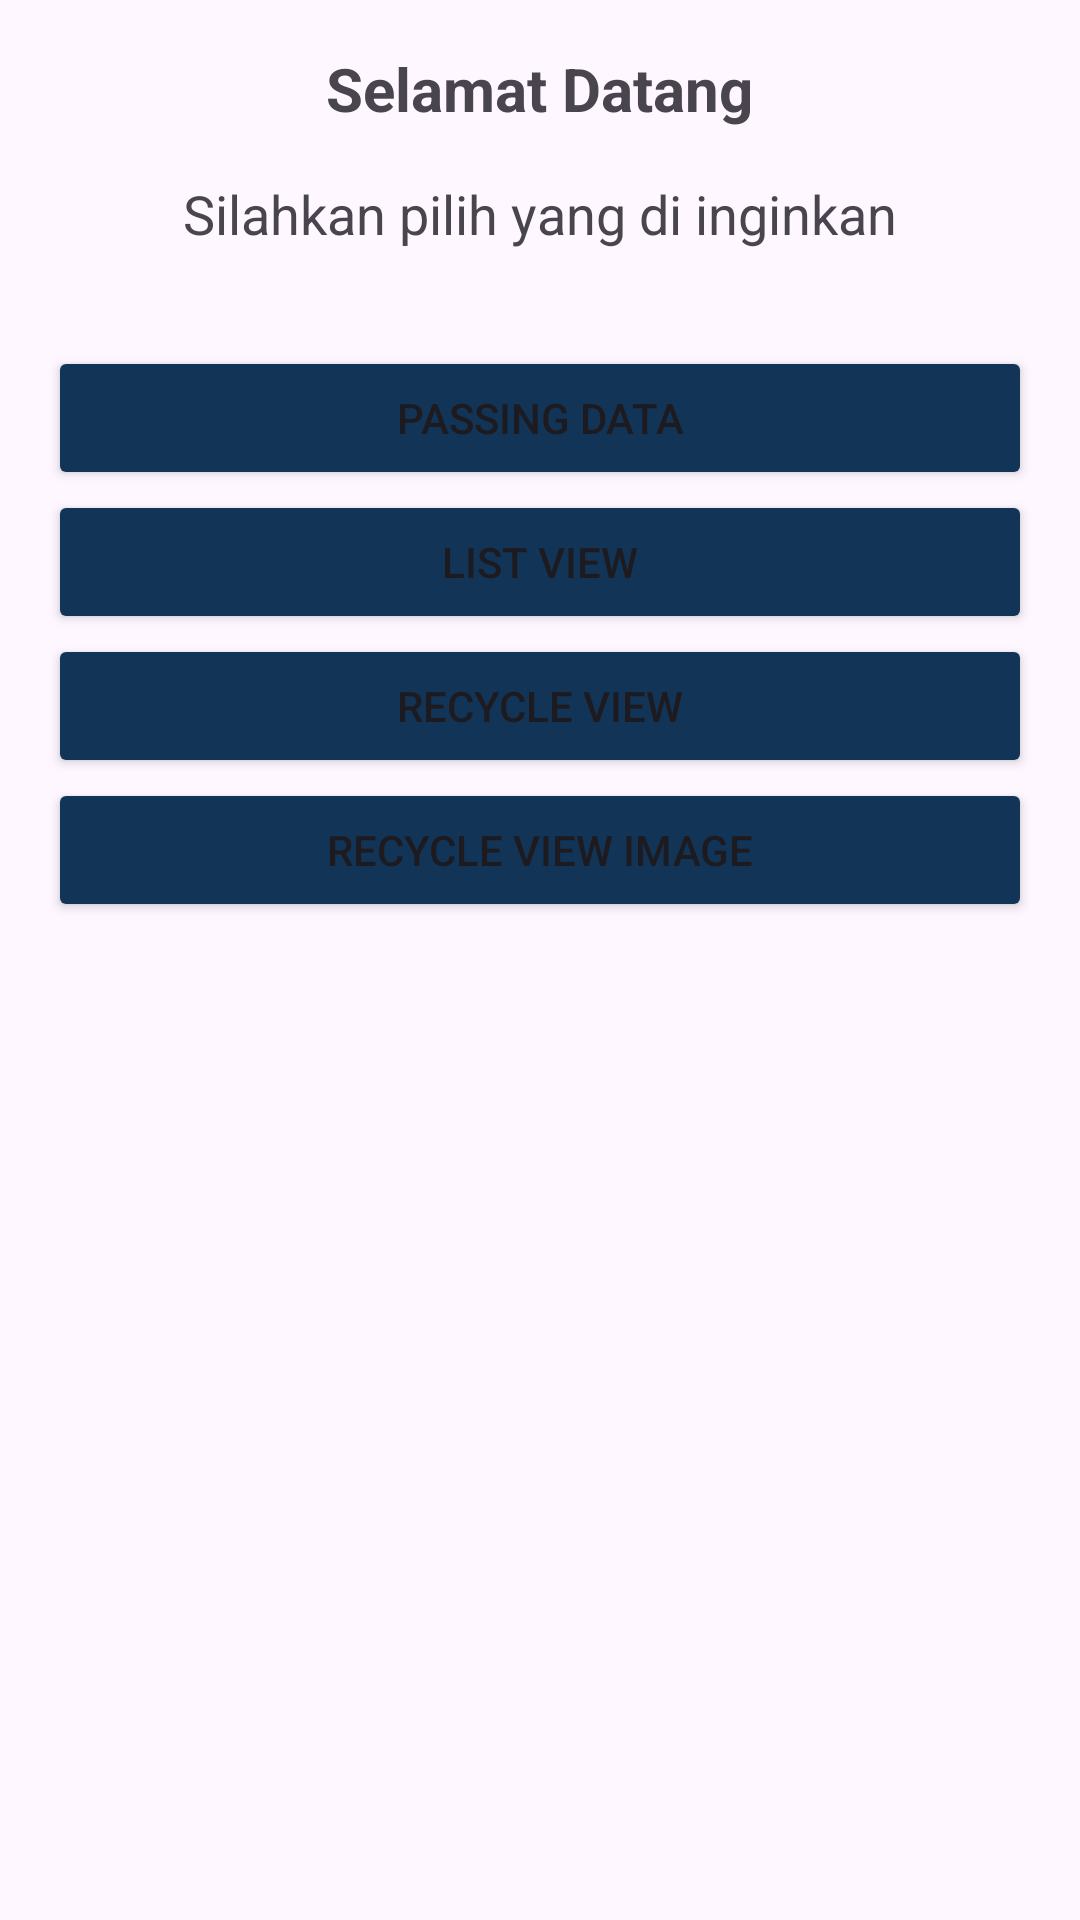

Reconstruct the res/layout file that produces this screen, plus the resources it refers to.
<!-- AndroidManifest.xml: application theme Theme.Latihan6_alief -->
<!-- res/layout/activity_main.xml -->
<?xml version="1.0" encoding="utf-8"?>
<LinearLayout xmlns:android="http://schemas.android.com/apk/res/android"
    xmlns:tools="http://schemas.android.com/tools"
    android:layout_width="match_parent"
    android:layout_height="match_parent"
    android:orientation="vertical"
    android:padding="16dp"
    android:id="@+id/rv_movie"
    tools:context=".MainActivity">

    <TextView
        android:id="@+id/judul"
        android:layout_width="wrap_content"
        android:layout_height="wrap_content"
        android:text="Selamat Datang"
        android:textSize="20sp"
        android:textStyle="bold"
        android:layout_gravity="center_horizontal"
        android:layout_marginBottom="16dp" />

    <TextView
        android:id="@+id/instruksi"
        android:layout_width="wrap_content"
        android:layout_height="wrap_content"
        android:text="Silahkan pilih yang di inginkan"
        android:textSize="18sp"
        android:layout_gravity="center_horizontal"
        android:layout_marginBottom="32dp" />

    <Button
        android:id="@+id/pil1"
        android:backgroundTint="#123456"
        android:layout_width="match_parent"
        android:layout_height="wrap_content"
        android:text="Passing Data" />

    <Button
        android:id="@+id/pil2"
        android:backgroundTint="#123456"
        android:layout_width="match_parent"
        android:layout_height="wrap_content"
        android:text="List View" />

    <Button
        android:id="@+id/pil3"
        android:backgroundTint="#123456"
        android:layout_width="match_parent"
        android:layout_height="wrap_content"
        android:text="Recycle View" />

    <Button
        android:id="@+id/pil4"
        android:backgroundTint="#123456"
        android:layout_width="match_parent"
        android:layout_height="wrap_content"
        android:text="Recycle View Image" />

</LinearLayout>
<!-- resources referenced by this layout -->
<resources>
  <style name="Theme.Latihan6_alief" parent="Base.Theme.Latihan6_alief" />
  <style name="Base.Theme.Latihan6_alief" parent="Theme.Material3.DayNight.NoActionBar">
          
          
      </style>
</resources>
